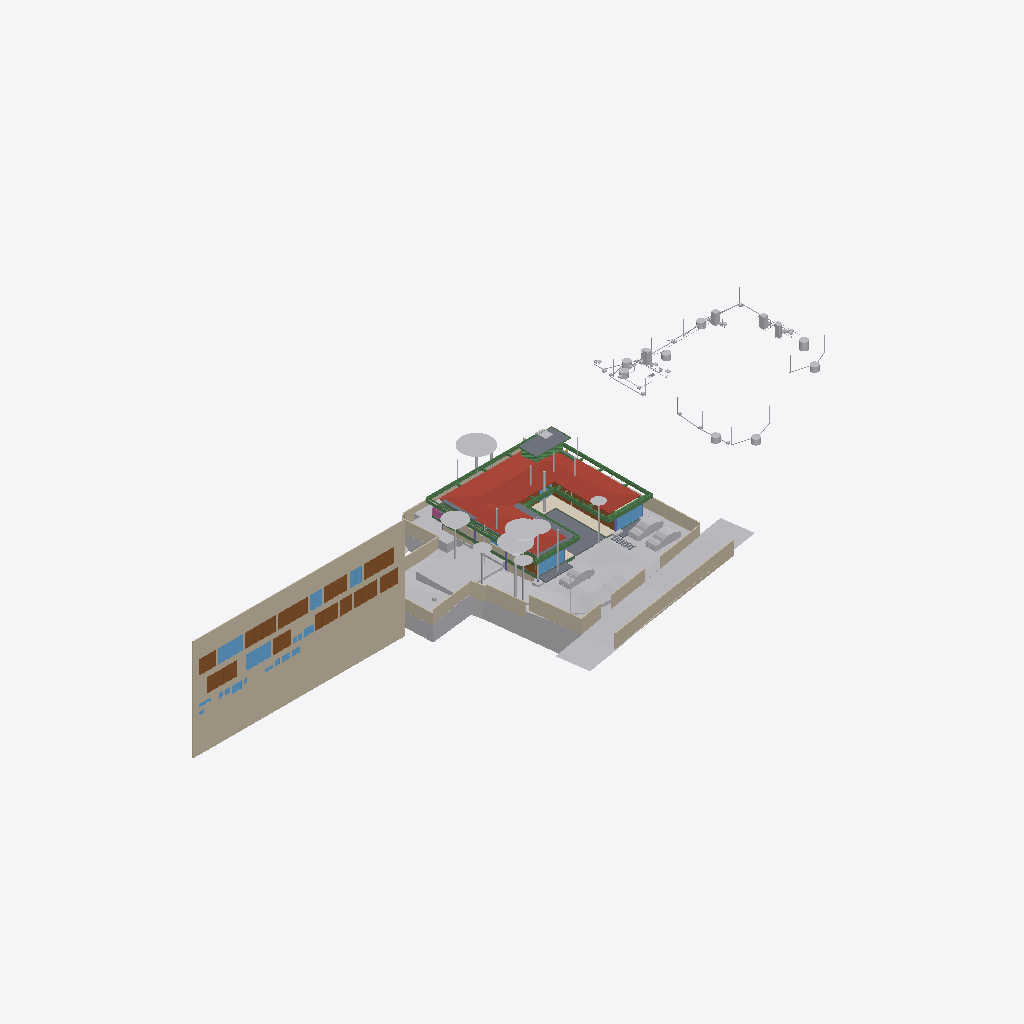
Isometric view of an IFC building model (IFC-SPF (STEP), schema IFC4X3, length unit metre), seen from the south-west, elements coloured by IFC class: 44 other elements (light grey), 24 beams (green), 20 walls (beige), 15 doors (brown), 12 windows (light blue), 10 slabs (grey), 2 columns (violet), 1 roof (red-brown), 1 covering (cream), 1 railing (pink).
Extent 136.0 m × 51.4 m × 28.6 m (x, y, z). Storeys (9): Footing at -3.50 m; Site at -2.70 m; GF at -2.55 m; FF Lvl at 0.00 m; Plumbing at 0.00 m; FF at 0.45 m; FF Lintel at 3.15 m; schedule at 3.50 m; SF at 3.65 m. Elements (700): 132 IfcBeam, 116 IfcPipeSegment, 79 IfcWall, 47 IfcSlab, 43 IfcColumn, 40 IfcDoor, 37 IfcWindow, 34 IfcSanitaryTerminal, 30 IfcFurniture, 25 IfcEarthworksCut, 22 IfcGeographicElement, 20 IfcDistributionChamberElement.

HEADER;
FILE_DESCRIPTION(('ViewDefinition [CoordinationView]'),'2;1');
FILE_NAME('Manilal.ifc','2025-07-22T18:48:59+05:30',(),(),'IfcOpenShell 0.8.3-post1','Bonsai 0.8.3-post1','');
FILE_SCHEMA(('IFC4X3'));
ENDSEC;
DATA;
#1480=IFCPROJECT('2TuuvCHJz54PsFPcraEbH$',$,'My Project',$,$,$,$,(#3,#128),#1481);
#3305=IFCSITE('0lpfVeOW52QfroqLYyHNY2',$,'My Site',$,$,#26,$,$,$,$,$,$,$,$);
#3313=IFCBUILDING('0MzaWOaS178x5FMqOflU3C',$,'My Building',$,$,#25,$,$,$,$,$,$);
#2081=IFCBUILDINGSTOREY('09kFoqoxrCvB1_fcEsMZsQ',$,'FF',$,$,#217,$,$,$,$);
#2986=IFCBUILDINGSTOREY('0zoFHJ9PnFW80M$mIVDQW3',$,'GF',$,$,#14477,$,$,$,$);
#17145=IFCBUILDINGSTOREY('0MckaoTknA3edZMUNhTyAK',$,'SF',$,$,#17254,$,$,$,$);
#20035=IFCBUILDINGSTOREY('3LpnsPikv4mRTBpfC3WQtx',$,'FF Lvl',$,$,#20051,$,$,$,$);
#23582=IFCBUILDINGSTOREY('0DtUgpQ1b6nBmkLmvc_ehu',$,'FF Lintel',$,$,#23767,$,$,$,$);
#459032=IFCBUILDINGSTOREY('2nxT8wHGnDX9t8LjuK$yoz',$,'Footing',$,$,#459177,$,$,$,$);
#482732=IFCBUILDINGSTOREY('0qJiDzySr4lhgisX7t8beM',$,'Site',$,$,#482753,$,$,$,$);
#485569=IFCBUILDINGSTOREY('33UZQ2TSvAg8IY4x5QCp2i',$,'schedule',$,$,#490135,$,$,$,$);
#507278=IFCBUILDINGSTOREY('0fi$VcvNr0Zu6wnPuK6jDB',$,'Plumbing',$,$,#507299,$,$,$,$);
#486333=IFCWALL('39NBZ$Y4H9UeVfIVxICpeX',$,'Wall',$,$,#500777,#486339,'',$);
#457595=IFCGEOGRAPHICELEMENT('1mqx3WFMb0_xZzgY5_pKpf',$,'Site',$,$,$,#458342,$,.TERRAIN.);
#17255=IFCROOF('188ChkeVP4PP3HZ1_FwQ2Y',$,'Roof',$,$,#478587,#17288,$,.HIP_ROOF.);
#506523=IFCGEOGRAPHICELEMENT('20M0x6_hv1D8u5ftoKpVy3',$,'Road',$,$,$,#506537,$,.TERRAIN.);
#461213=IFCEARTHWORKSCUT('2x49TXK193K9MJc3CK9x_n',$,'Cut',$,$,#461251,#461226,$,.BASE_EXCAVATION.);
#460540=IFCEARTHWORKSCUT('3NfQzW2p90kemh8IGcUxhf',$,'roader',$,$,#461135,#461124,$,.PAVEMENTMILLING.);
#441052=IFCWALL('1WNacC15X0Xf0V_b60Qnrw',$,'Wall',$,$,#441102,#441063,$,$);
#19980=IFCSLAB('0gBflP6QrCERrajZS4Jcb5',$,'Slab',$,$,#244961,#19995,$,$);
#26770=IFCWALL('27WVA19Qv4efvQm6cWiqsn',$,'Wall',$,$,#452668,#26781,$,$);
#444096=IFCCOVERING('0_sfUdWJL30geCimsSdPtS',$,'Covering',$,$,#444126,#444111,$,$);
#467252=IFCGEOGRAPHICELEMENT('3uYxZnds99jOH$HzfZr4nt',$,'Plaav','43dia, 135c',$,#468938,#467634,$,.VEGETATION.);
#229971=IFCWALL('2oOsi6buvCeB4sZT1ijFA2',$,'Wall',$,$,#230065,#229982,$,$);
#27060=IFCWALL('10l$0x7lzBbBMMGF1qxI0s',$,'Wall',$,$,#27511,#27071,$,$);
#465123=IFCGEOGRAPHICELEMENT('00i077OX9F1QAiqaHlhRfb',$,'Plaav','32dia, 101c',$,#469003,#467606,$,.VEGETATION.);
#366531=IFCSLAB('3CWvIDU8b5ovMmi84oWpbg',$,'Covering.004',$,$,#366757,#366542,$,.FLOOR.);
#465256=IFCGEOGRAPHICELEMENT('2hWh3TuZPCwB0qwf7zQl8W',$,'Plaav','48dia, 150c',$,#468973,#467648,$,.VEGETATION.);
#27353=IFCWALL('2Y2Bm57Cb8Exxz7st0aRUc',$,'Wall',$,$,#214921,#27364,$,$);
#446077=IFCVEHICLE('2$JJjIzDr6fuhTHFNPOXyx',$,'Vehicle',$,$,#461274,#446090,$,$);
#446110=IFCVEHICLE('375bP1QIr5xwaw0xewwnFn',$,'Vehicle',$,$,#461279,#446123,$,$);
#483793=IFCEARTHWORKSCUT('3gyAx8JZbCZQsI6FN6xhKy',$,'Cut',$,$,#483831,#483806,$,.BASE_EXCAVATION.);
#446049=IFCVEHICLE('1yICD2o296ROLrpKuhe72z',$,'Vehicle',$,$,#461269,#446062,$,$);
#489770=IFCDOOR('0Cx741JWP34B0IOSsj8AwF',$,'Door',$,$,#501108,#504469,'03',$,$,$,$,$);
#445890=IFCWALL('2QiW7TnGvAygi5PkoeW31n',$,'Wall',$,$,#461527,#445901,$,$);
#230171=IFCWALL('1HPS5ge59FQA3Ucv4$dmpm',$,'Wall',$,$,#230227,#230182,$,$);
#499915=IFCDOOR('0ZbVB8BYT7bh7R3lS5K4Y7',$,'Door',$,$,#505125,#505133,'10',$,$,$,$,$);
#490176=IFCDOOR('3tvBACzP54zAu4dBSuBlEW',$,'Door',$,$,#501123,#504515,'04',$,$,$,$,$);
#499734=IFCDOOR('315c6MZvz2Vu3GScXjqG9Z',$,'Door',$,$,#501168,#505088,'8_9',$,$,$,$,$);
#229124=IFCWALL('3MfSYaOiTA4AjSKpPvRhyi',$,'Wall',$,$,#395482,#229135,$,$);
#28186=IFCWALL('2UlyJbGOL47vem9W3W5T7b',$,'Wall',$,$,#214889,#28197,$,$);
#465522=IFCGEOGRAPHICELEMENT('1t8_yIv7T9Iwdci473Ya_N',$,'Plaav','100dia, 32c',$,#469013,#467550,$,.VEGETATION.);
#499965=IFCWINDOW('2DeDtvcD95n9obXC_GiA8e',$,'Window',$,$,#501213,#499979,'11',$,$,$,$,$);
#489373=IFCWINDOW('2gioTK5hP9oPss3G6Q03Gx',$,'Window',$,$,#501063,#489382,'02',$,$,$,$,$);
#214630=IFCWALL('1v3BeDslv3W8LfR3WiqTEd',$,'Wall',$,$,#214830,#214641,$,$);
#28224=IFCWALL('10RvTK_K97Xg3Zon6pJwxP',$,'Wall',$,$,#229504,#28235,$,$);
#492556=IFCDOOR('14nYxT67979h0x8IodW7tf',$,'Door',$,$,#501138,#492565,'06',$,$,$,$,$);
#500360=IFCDOOR('1SLbyPnp1A9vNmoEJ7CsnC',$,'Door',$,$,#501288,#500431,'16',$,$,$,$,$);
#500518=IFCDOOR('27z1x9RsX6LgRJPHzITZpv',$,'Door',$,$,#501318,#500531,'18',$,$,$,$,$);
#25887=IFCWALL('3DOK2PUDn3QwM2HLeZR6QD',$,'Wall',$,$,#452788,#25894,$,$);
#491873=IFCWINDOW('3e$JQaRRzFH9WozykfD$tZ',$,'Window',$,$,#496818,#491887,'11',$,$,$,$,$);
#500027=IFCDOOR('0LFTQmup1188idDF4qs$QS',$,'Door',$,$,#501228,#500041,'12',$,$,$,$,$);
#504022=IFCDOOR('37mQgnczv1g9Ewv5DQsnil',$,'Door',$,$,#504777,#504080,'25',$,$,$,$,$);
#459974=IFCEARTHWORKSCUT('1orBtrQ6r9QBXstUuMTyak',$,'Cut',$,$,#462420,#459987,$,.BASE_EXCAVATION.);
#489135=IFCDOOR('0ismyRsjL7AvOieOoKLFLm',$,'Door',$,$,#501078,#489144,'01',$,$,$,$,$);
#489533=IFCWINDOW('2LZJ1AvFfBbghYgOnSiaBb',$,'Window',$,$,#526828,#489547,'02',$,$,$,$,$);
#363504=IFCSLAB('0r6Ht4Hfz9hfKU4rzPm32Z',$,'Slab',$,$,#363537,#363513,$,$);
#27098=IFCWALL('2qQNxnpy98iB6JMyhLi2FK',$,'Wall',$,$,#27516,#27109,$,$);
#102151=IFCBEAM('2C1gwTeIv6R8TmGo509jsR',$,'Beam',$,$,#527489,#102163,$,$);
#383196=IFCBEAM('3YMSqOINP17wWoKbPRQ_bp',$,'Beam',$,$,#527671,#383207,$,$);
#479791=IFCGEOGRAPHICELEMENT('1u9Vu38RXEhh_UPeYqTaju',$,'Theng','22dia, 70c',$,#479871,#479797,$,.VEGETATION.);
#465389=IFCGEOGRAPHICELEMENT('2HKwYd2hP5kwYPwsxsi9gZ',$,'Theng','22dia, 70c',$,#469008,#467522,$,.VEGETATION.);
#464325=IFCGEOGRAPHICELEMENT('0hsZNGz3r5Tu3GwqCRHqIa',$,'Theng','25dia, 80c',$,#468918,#467543,$,.VEGETATION.);
#166972=IFCBEAM('2DKWudKN99zg7uECGiuNeQ',$,'Beam',$,$,#267100,#166983,$,$);
#491388=IFCDOOR('0abo0sfkX2yO6I5W4AOpFJ',$,'Door',$,$,#505564,#505002,'8_9',$,$,$,$,$);
#167034=IFCBEAM('10LxUqtgbFAQRhzIckOuGH',$,'Beam',$,$,#266154,#167045,$,$);
#383113=IFCBEAM('3pN9BWsVrF6fFxHZRO8eBr',$,'Beam',$,$,#527656,#383124,$,$);
#102357=IFCBEAM('3msecch2zBUOeV2BkTlji6',$,'Beam',$,$,#527499,#102368,$,$);
#491420=IFCDOOR('2t$p1hgeX2Y9d6XgGeH1wU',$,'Door',$,$,#496778,#505024,'10',$,$,$,$,$);
#37612=IFCWALL('2oouJeu9XF0PkUjeEvxQOm',$,'Wall',$,$,#502220,#37632,$,$);
#466188=IFCGEOGRAPHICELEMENT('3MDxNaPHbBCuseLaSOAnvG',$,'Theng','27dia, 85c',$,#468933,#467536,$,.VEGETATION.);
#102416=IFCBEAM('3ZwR1mU3j4mRYH5GbVzWyx',$,'Beam',$,$,#527504,#102427,$,$);
#483723=IFCEARTHWORKSCUT('0lv4XU7zX8PPDYPdO7aOdg',$,'Cut',$,$,#483779,#483736,$,.BASE_EXCAVATION.);
#490899=IFCWINDOW('1dDo4P8$H5zBiQyvjwcA1W',$,'Window',$,$,#501093,#490963,'05',1.5,1.70000004768372,$,$,$);
#499615=IFCWINDOW('2Oi5mWoHbF_gnh_9AC2HBl',$,'Window',$,$,#501153,#499628,'07',1.5,1.70000004768372,$,$,$);
#506973=IFCDOOR('2t8H1$Qmn75hjpQEbZl$51',$,'Door',$,$,#507086,#507030,'17',$,$,$,$,$);
#56634=IFCBEAM('3NjOYz9cT158x52OLX4IuM',$,'Beam',$,$,#244946,#56645,$,$);
#186882=IFCBEAM('0qH_dKLj5CKhNXTG2DYY06',$,'Beam',$,$,#266229,#186893,$,$);
#526844=IFCSLAB('1WSaRGrgPEDO11Oimr6yV6',$,'Slab',$,$,#526890,#526855,$,$);
#526459=IFCSLAB('2Ni7UfUwb4of1NRt7pcP4e',$,'Slab',$,$,#527529,#526470,$,$);
#526891=IFCSLAB('3a2rlkeNP9cAoSoLZnKkE7',$,'Slab',$,$,#527086,#526902,$,$);
#475030=IFCWALL('0P8jPYbMTBahN2mQMeo_4L',$,'Wall',$,$,#475078,#475041,$,$);
#2047=IFCSLAB('0o4IYvr$r5a9xXip1qf77x',$,'Slab',$,$,#57250,#2052,$,$);
#36042=IFCWALL('2FDZc$1Z57bgSDQnhsHhc1',$,'Wall',$,$,#481726,#36062,$,$);
#508445=IFCSANITARYTERMINAL('31xwdd6k9ESw7YnQ1LspId',$,'SanitaryTerminal',$,$,#522967,#508444,$,$);
#519340=IFCSANITARYTERMINAL('1fOwUzmtv9afxOsUQO0pB7',$,'SanitaryTerminal',$,$,#523032,#519339,$,$);
#29467=IFCWALL('2U66_ERPrD$A$2PTOc1bPA',$,'Wall',$,$,#452475,#29478,$,$);
#520007=IFCWASTETERMINAL('1uBGk1gxzE9hTrqFRynQQB',$,'WasteTerminal',$,$,#523092,#520006,$,$);
#512134=IFCSANITARYTERMINAL('3sA1eoE299ufpxJw1HaYmz',$,'SanitaryTerminal',$,$,#522982,#512133,$,$);
#381392=IFCBEAM('0Rmn06ydbFSB81Pw56n_Ay',$,'Beam',$,$,#527539,#381403,$,$);
#363538=IFCSLAB('0rfp_Ohov2qeqT3_TxdHEi',$,'Slab',$,$,#363567,#363547,$,$);
#383279=IFCBEAM('1XLfwLWM55Lu6Nys_h14H2',$,'Beam',$,$,#527681,#383290,$,$);
#23773=IFCBEAM('3tFj_QYY1FvPQ_PDdoS0Hh',$,'Beam',$,$,#526808,#23784,$,$);
#26337=IFCWALL('0dMaumaK11Re$pxoZyVSQ9',$,'Wall',$,$,#27501,#26348,$,$);
#514343=IFCSANITARYTERMINAL('1TZeRF9t54uwS6h95ZvvLS',$,'SanitaryTerminal',$,$,#523002,#514342,$,$);
#466321=IFCGEOGRAPHICELEMENT('1TdNfY2DD3jxBXQWXRN6pI',$,'Plaav','35dia, 110c',$,#468988,#467620,$,.VEGETATION.);
#518049=IFCWASTETERMINAL('291ZfaJMX2QgzA0yx6Dgbh',$,'WasteTerminal',$,$,#523077,#518048,$,$);
#519057=IFCWASTETERMINAL('2HC$6M_Zf0nefVb1qsc8fL',$,'WasteTerminal',$,$,#523087,#519056,$,$);
#515861=IFCWASTETERMINAL('0Ad29SWDzBMQDSnJqygR91',$,'WasteTerminal',$,$,#523072,#515860,$,$);
#518524=IFCWASTETERMINAL('07hSMs10X3ZeJiqirBTT1k',$,'WasteTerminal',$,$,#523082,#518523,$,$);
#362954=IFCAIRTERMINALBOX('0DCFUThjX2XQ_1bX$oFkVb',$,'AirTerminalBox',$,$,#479412,#362986,$,$);
#526011=IFCSLAB('2HYCoI0uf8CwWU71Eeg8K8',$,'Slab',$,$,#527066,#526026,$,$);
#491902=IFCDOOR('1uJlX1khv2VPLMtET6vexc',$,'Door',$,$,#496783,#491916,'01',$,$,$,$,$);
#510664=IFCWASTETERMINAL('0v1hqfc$r1$wf5R2fPkqwY',$,'WasteTerminal',$,$,#523067,#510663,$,$);
#466055=IFCGEOGRAPHICELEMENT('2HxlE6G_91e9LYErU$Y34S',$,'Theng','24dia, 75c',$,#468948,#467529,$,.VEGETATION.);
#508490=IFCWASTETERMINAL('1OWuyMCJP2_OZApOQstq1c',$,'WasteTerminal',$,$,#523057,#508489,$,$);
#509793=IFCWASTETERMINAL('3_QFW0rpD0fOfz0D8Sh78w',$,'WasteTerminal',$,$,#523062,#509792,$,$);
#503404=IFCWINDOW('39fUEjXW5ElwQPPWsWi6zd',$,'Window',$,$,#504687,#503510,'23',1.5,1.70000004768372,$,$,$);
#500253=IFCWINDOW('2FUxJIMIP8WeEaHO75uZ5y',$,'Window',$,$,#501273,#500323,'15',1.5,1.70000004768372,$,$,$);
#382932=IFCBEAM('04xsdl57b0Z89Y_Lnocto8',$,'Beam',$,$,#527651,#382943,$,$);
#492777=IFCDOOR('2spRv5Ji91n9yqKIOFRqVg',$,'Door',$,$,#496773,#492790,'06',$,$,$,$,$);
#57596=IFCBEAM('2KiRdb_sj1xhSO7a1GJ4D5',$,'Beam',$,$,#526818,#57607,$,$);
#25106=IFCBEAM('2Z9iNwdBLEeB83KCRXgHV4',$,'Beam',$,$,#526778,#25117,$,$);
#469571=IFCEARTHWORKSCUT('2IfjuX05L3Q9F73mkLJFNM',$,'Cut',$,$,#469627,#469584,$,.BASE_EXCAVATION.);
#102262=IFCBEAM('1cQ_XveKf3IhgOfAWmUbUT',$,'Beam',$,$,#527494,#102273,$,$);
#383030=IFCBEAM('3kBBQya5rCcgLXS$VQsawF',$,'Beam',$,$,#527676,#383041,$,$);
#381356=IFCBEAM('0gedJyi4TEtR5XvtBnPvn$',$,'Beam',$,$,#527666,#381368,$,$);
#507128=IFCRAILING('2w0tP4HwL6TuQJ7VLixJL3',$,'Railing',$,'FRAMELESS_PANEL',#507177,#507137,$,.USERDEFINED.);
#361974=IFCBEAM('22$tp28gPD$eEii1Cu_NBP',$,'Beam',$,$,#389103,#361985,$,$);
#503894=IFCWINDOW('0oGrqBU2TDcBkZ3jd4VcFG',$,'Window',$,$,#505264,#503965,'30',1.5,1.70000004768372,$,$,$);
#479377=IFCBEAM('0enYPpKsT7LwYun94wLBTM',$,'Beam',$,$,#526823,#479396,$,$);
#469680=IFCEARTHWORKSCUT('3DH8AXGtr84A1S6fSLl6R5',$,'Cut',$,$,#470202,#469693,$,.BASE_EXCAVATION.);
#1342=IFCWALL('1zYAwAgZ94A9q2Xf$lP7Cn',$,'Wall',$,$,#492162,#1343,$,$);
#465655=IFCGEOGRAPHICELEMENT('1R3JL1MZn5Cwn8lzKYc3a_',$,'Plaav','22dia, 70c',$,#468983,#467571,$,.VEGETATION.);
#502357=IFCWINDOW('3ybMN8CHzD0feIMF99oHPU',$,'Window',$,$,#504747,#502414,'19',1.5,1.70000004768372,$,$,$);
#466587=IFCGEOGRAPHICELEMENT('0JCBWUW3bDYf6SdZoT5sft',$,'Theng','25dia, 80c',$,#468953,#467627,$,.VEGETATION.);
#382699=IFCBEAM('2CCsq6Wtn7fekeIsVouJdo',$,'Beam',$,$,#527661,#382710,$,$);
#55934=IFCBEAM('0$JZIdPhz7Yhflamb2Ig5U',$,'Beam',$,$,#56504,#55945,$,$);
#466454=IFCGEOGRAPHICELEMENT('1ed7kOzBzFsfr4ZZu7I5l9',$,'Plaav','29dia, 90c',$,#468928,#467557,$,.VEGETATION.);
#466720=IFCGEOGRAPHICELEMENT('3ovljapgf4Y805NdOM9gc8',$,'Theng','22dia, 70c',$,#468993,#467599,$,.VEGETATION.);
#464857=IFCGEOGRAPHICELEMENT('3XubHE4kj7PQ$DpXvJgk9n',$,'Theng','24dia, 75c',$,#468963,#467641,$,.VEGETATION.);
#526054=IFCSLAB('0p_qnHv2n7KQi5BPLHHkPU',$,'Slab',$,$,#527071,#526065,$,$);
#469709=IFCEARTHWORKSCUT('24tjs_WczFGx2s92wm5ufQ',$,'Cut',$,$,#470177,#469722,$,.BASE_EXCAVATION.);
#475949=IFCCOLUMN('1Vl$cIQiHFQPcBm8C2m$Fv',$,'Column',$,$,#476787,#475968,$,.COLUMN.);
#517303=IFCPIPESEGMENT('1jvU3DHfb0zhY3bJ4oT6N9',$,'PipeSegment',$,$,#522842,#517302,$,.FLEXIBLESEGMENT.);
#491067=IFCWINDOW('0NxKf4TLvB89LsexS_PvPc',$,'Window',$,$,#496823,#491080,'07',1.5,1.70000004768372,$,$,$);
#361917=IFCBEAM('2DEvX$$r54bOLZbNZhk144',$,'Beam',$,$,#389063,#361928,$,$);
#503781=IFCWINDOW('05ohHlPxX7GQ2oy6mAGZAM',$,'Window',$,$,#504717,#503852,'27',1.5,1.70000004768372,$,$,$);
#476259=IFCCOLUMN('0r2yZ2iHf8Hvss9VxOaK_f',$,'Column.001',$,$,#502245,#476278,$,.COLUMN.);
#515113=IFCPIPESEGMENT('0Ins4u5i19XO17trhKxKii',$,'PipeSegment',$,$,#522757,#515112,$,.FLEXIBLESEGMENT.);
#362002=IFCBEAM('37gO0O9qLAoABGSx5tPVKS',$,'Beam',$,$,#389098,#362013,$,$);
#466986=IFCGEOGRAPHICELEMENT('35PtlldpvDUe$p7NX8LMNZ',$,'Plaav','32dia, 101c',$,#468958,#467564,$,.VEGETATION.);
ENDSEC;
